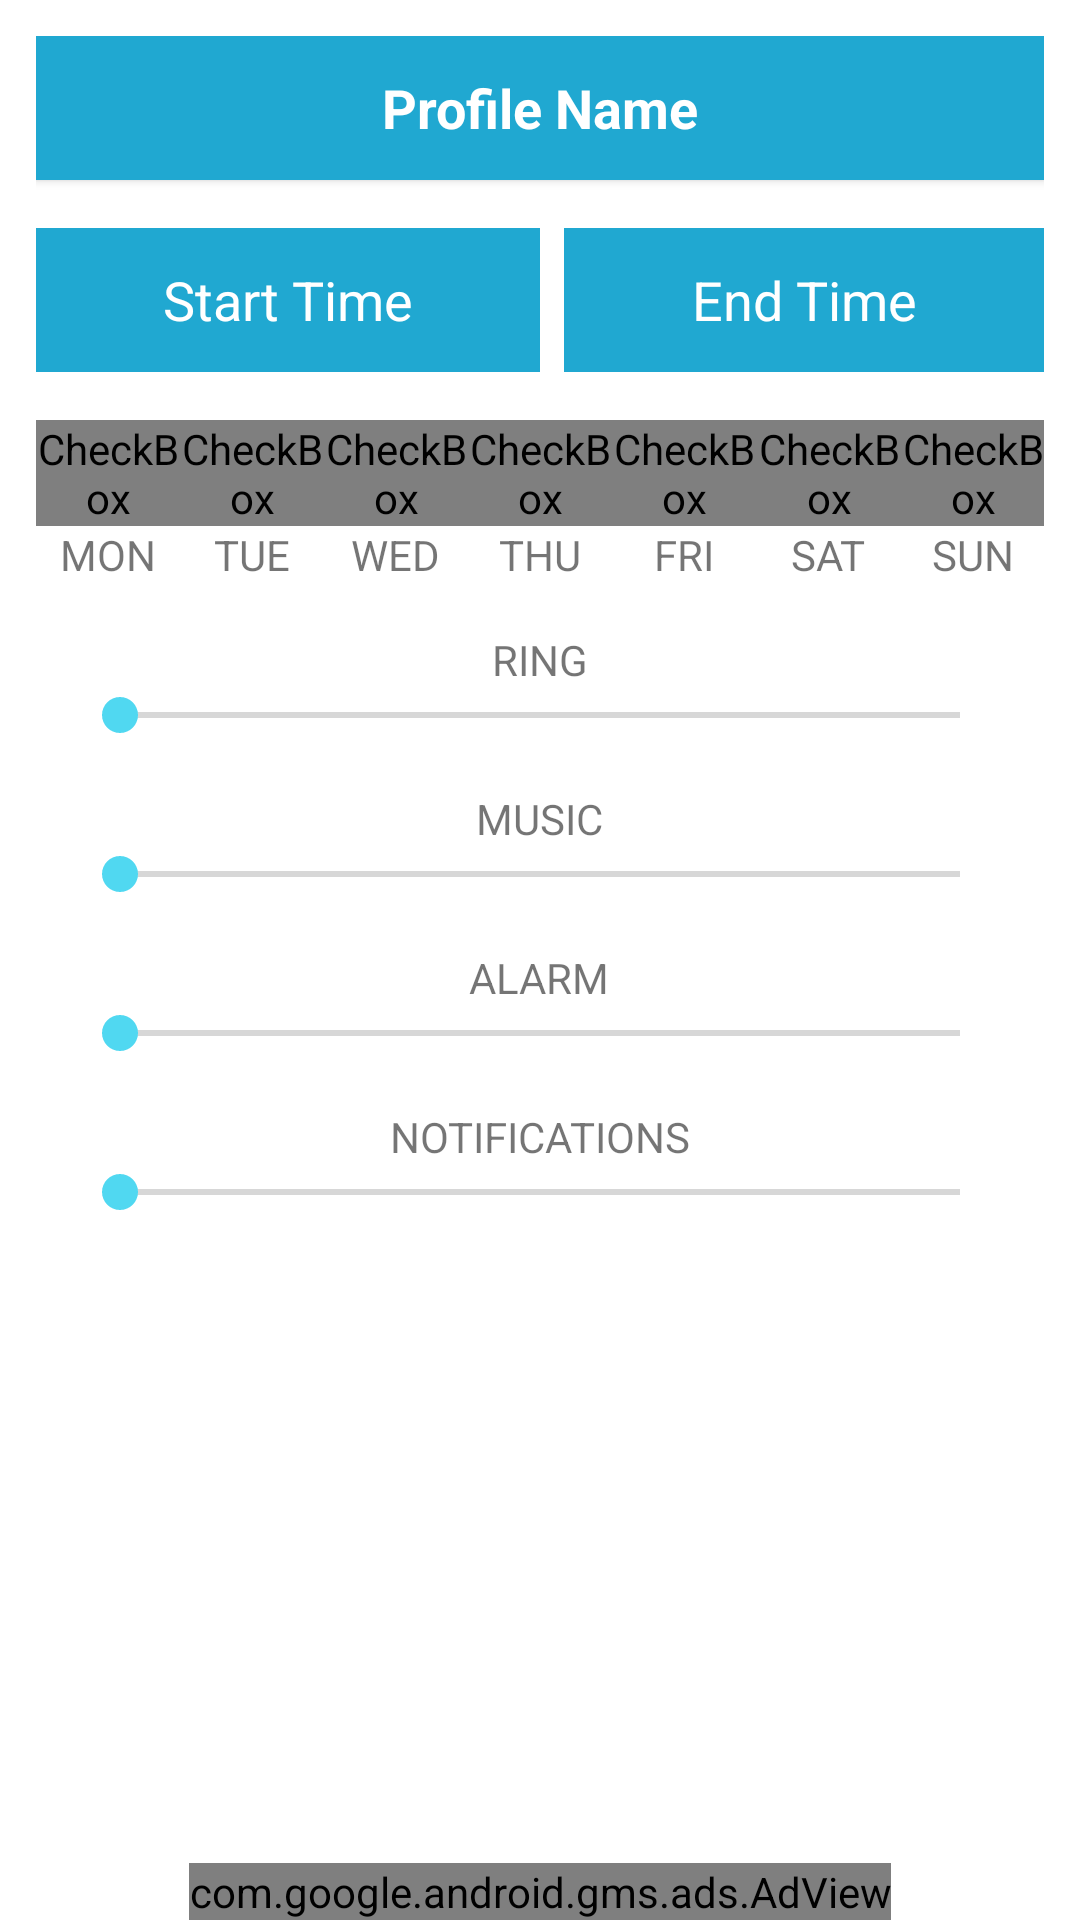

Reconstruct the res/layout file that produces this screen, plus the resources it refers to.
<!-- AndroidManifest.xml: application theme AppThemeBlue -->
<!-- res/layout/edit_profile.xml -->
<LinearLayout xmlns:android="http://schemas.android.com/apk/res/android"
    xmlns:tools="http://schemas.android.com/tools"
    xmlns:ads="http://schemas.android.com/apk/res-auto"
    tools:context="com.shashank.singh.bizy.EditProfile"
    android:layout_height="match_parent"
    android:layout_width="match_parent"
    android:orientation="vertical"
    android:background="@color/white">

    <ScrollView
        android:layout_height="0dp"
        android:layout_width="match_parent"
        android:layout_weight="1">

        <LinearLayout
            android:layout_width="match_parent"
            android:layout_height="wrap_content"
            android:orientation="vertical"
            android:padding="@dimen/mid_spacing">

            <Button
                android:id="@+id/edit_profile_name"
                android:layout_width="match_parent"
                android:layout_height="wrap_content"
                android:text="@string/field_profile_name"
                android:textColor="@color/white"
                android:textStyle="bold"
                android:textAppearance="?android:attr/textAppearanceMedium"
                android:background="?active_color"/>

            <LinearLayout
                android:layout_width="match_parent"
                android:layout_height="wrap_content"
                android:layout_marginTop="@dimen/regular_spacing"
                style="?android:attr/buttonBarStyle">

                <Button
                    android:id="@+id/edit_profile_start_time"
                    android:layout_width="match_parent"
                    android:layout_height="wrap_content"
                    android:layout_weight="0.5"
                    android:text="@string/field_profile_start_time"
                    android:textColor="@color/white"
                    android:textAppearance="?android:attr/textAppearanceMedium"
                    style="?android:attr/buttonBarButtonStyle"
                    android:background="?active_color"/>

                <Button
                    android:id="@+id/edit_profile_end_time"
                    android:layout_width="match_parent"
                    android:layout_height="wrap_content"
                    android:layout_weight="0.5"
                    android:text="@string/field_profile_end_time"
                    android:textColor="@color/white"
                    android:textAppearance="?android:attr/textAppearanceMedium"
                    android:layout_marginLeft="@dimen/half_spacing"
                    style="?android:attr/buttonBarButtonStyle"
                    android:background="?active_color"/>

            </LinearLayout>

            <LinearLayout
                android:layout_width="match_parent"
                android:layout_height="wrap_content"
                android:baselineAligned="false"
                android:layout_marginTop="@dimen/regular_spacing">

                <LinearLayout
                    android:layout_width="wrap_content"
                    android:layout_height="wrap_content"
                    android:orientation="vertical"
                    android:layout_weight="0.14"
                    android:gravity="center">

                    <CheckBox
                        android:id="@+id/edit_profile_MON"
                        android:layout_width="wrap_content"
                        android:layout_height="wrap_content"
                        android:button="?checkbox"/>

                    <TextView
                        android:text="@string/mon"
                        android:layout_width="wrap_content"
                        android:layout_height="wrap_content" />

                </LinearLayout>

                <LinearLayout
                    android:layout_width="wrap_content"
                    android:layout_height="wrap_content"
                    android:orientation="vertical"
                    android:layout_weight="0.14"
                    android:gravity="center">

                    <CheckBox
                        android:id="@+id/edit_profile_TUE"
                        android:layout_width="wrap_content"
                        android:layout_height="wrap_content"
                        android:button="?checkbox"/>

                    <TextView
                        android:text="@string/tue"
                        android:layout_width="wrap_content"
                        android:layout_height="wrap_content" />

                </LinearLayout>

                <LinearLayout
                    android:layout_width="wrap_content"
                    android:layout_height="wrap_content"
                    android:orientation="vertical"
                    android:layout_weight="0.14"
                    android:gravity="center">

                    <CheckBox
                        android:id="@+id/edit_profile_WED"
                        android:layout_width="wrap_content"
                        android:layout_height="wrap_content"
                        android:button="?checkbox"/>

                    <TextView
                        android:text="@string/wed"
                        android:layout_width="wrap_content"
                        android:layout_height="wrap_content" />

                </LinearLayout>

                <LinearLayout
                    android:layout_width="wrap_content"
                    android:layout_height="wrap_content"
                    android:orientation="vertical"
                    android:layout_weight="0.14"
                    android:gravity="center">

                    <CheckBox
                        android:id="@+id/edit_profile_THU"
                        android:layout_width="wrap_content"
                        android:layout_height="wrap_content"
                        android:button="?checkbox"/>

                    <TextView
                        android:text="@string/thu"
                        android:layout_width="wrap_content"
                        android:layout_height="wrap_content" />

                </LinearLayout>

                <LinearLayout
                    android:layout_width="wrap_content"
                    android:layout_height="wrap_content"
                    android:orientation="vertical"
                    android:layout_weight="0.14"
                    android:gravity="center">

                    <CheckBox
                        android:id="@+id/edit_profile_FRI"
                        android:layout_width="wrap_content"
                        android:layout_height="wrap_content"
                        android:button="?checkbox"/>

                    <TextView
                        android:text="@string/fri"
                        android:layout_width="wrap_content"
                        android:layout_height="wrap_content" />

                </LinearLayout>

                <LinearLayout
                    android:layout_width="wrap_content"
                    android:layout_height="wrap_content"
                    android:orientation="vertical"
                    android:layout_weight="0.14"
                    android:gravity="center">

                    <CheckBox
                        android:id="@+id/edit_profile_SAT"
                        android:layout_width="wrap_content"
                        android:layout_height="wrap_content"
                        android:button="?checkbox"/>

                    <TextView
                        android:text="@string/sat"
                        android:layout_width="wrap_content"
                        android:layout_height="wrap_content" />

                </LinearLayout>

                <LinearLayout
                    android:layout_width="wrap_content"
                    android:layout_height="wrap_content"
                    android:orientation="vertical"
                    android:layout_weight="0.14"
                    android:gravity="center">

                    <CheckBox
                        android:id="@+id/edit_profile_SUN"
                        android:layout_width="wrap_content"
                        android:layout_height="wrap_content"
                        android:button="?checkbox"/>

                    <TextView
                        android:text="@string/sun"
                        android:layout_width="wrap_content"
                        android:layout_height="wrap_content" />

                </LinearLayout>

            </LinearLayout>

            <LinearLayout
                android:layout_width="match_parent"
                android:layout_height="wrap_content"
                android:orientation="vertical"
                android:layout_marginTop="@dimen/regular_spacing"
                android:layout_marginLeft="@dimen/mid_spacing"
                android:layout_marginRight="@dimen/mid_spacing">

                <TextView
                    android:layout_width="wrap_content"
                    android:layout_height="wrap_content"
                    android:text="@string/ring"
                    android:layout_gravity="center"/>

                <SeekBar
                    android:id="@+id/edit_profile_volume_ring"
                    android:layout_width="match_parent"
                    android:layout_height="wrap_content"
                    android:max="7"/>

                <TextView
                    android:layout_width="wrap_content"
                    android:layout_height="wrap_content"
                    android:text="@string/music"
                    android:layout_gravity="center"
                    android:layout_marginTop="@dimen/regular_spacing"/>

                <SeekBar
                    android:id="@+id/edit_profile_volume_music"
                    android:layout_width="match_parent"
                    android:layout_height="wrap_content"
                    android:max="15"/>

                <TextView
                    android:layout_width="wrap_content"
                    android:layout_height="wrap_content"
                    android:text="@string/alarm"
                    android:layout_gravity="center"
                    android:layout_marginTop="@dimen/regular_spacing"/>

                <SeekBar
                    android:id="@+id/edit_profile_volume_alarm"
                    android:layout_width="match_parent"
                    android:layout_height="wrap_content"
                    android:max="7" />

                <TextView
                    android:layout_width="wrap_content"
                    android:layout_height="wrap_content"
                    android:text="@string/notif"
                    android:layout_gravity="center"
                    android:layout_marginTop="@dimen/regular_spacing"/>

                <SeekBar
                    android:id="@+id/edit_profile_volume_notif"
                    android:layout_width="match_parent"
                    android:layout_height="wrap_content"
                    android:max="7" />

            </LinearLayout>

        </LinearLayout>

    </ScrollView>

    <com.google.android.gms.ads.AdView
        android:id="@+id/adView"
        android:layout_width="wrap_content"
        android:layout_height="wrap_content"
        android:layout_gravity="center_horizontal"
        ads:adSize="BANNER"
        ads:adUnitId="@string/bottom_banner_ad_unit_id">
    </com.google.android.gms.ads.AdView>

</LinearLayout>
<!-- resources referenced by this layout -->
<resources>
  <color name="white">#FFFFFF</color>
  <dimen name="half_spacing">8dp</dimen>
  <dimen name="mid_spacing">12dp</dimen>
  <dimen name="regular_spacing">16dp</dimen>
  <string name="alarm">ALARM</string>
  <string name="bottom_banner_ad_unit_id">ca-app-pub-2163290933910507/9827900873</string>
  <string name="field_profile_end_time">End Time</string>
  <string name="field_profile_name">Profile Name</string>
  <string name="field_profile_start_time">Start Time</string>
  <string name="fri">FRI</string>
  <string name="mon">MON</string>
  <string name="music">MUSIC</string>
  <string name="notif">NOTIFICATIONS</string>
  <string name="ring">RING</string>
  <string name="sat">SAT</string>
  <string name="sun">SUN</string>
  <string name="thu">THU</string>
  <string name="tue">TUE</string>
  <string name="wed">WED</string>
  <style name="AppThemeBlue" parent="Theme.AppCompat.Light.DarkActionBar">
          
  
          <item name="colorPrimary">@color/blue</item>
          <item name="colorPrimaryDark">@color/dark_blue</item>
          <item name="colorAccent">@color/light_blue</item>
  
          <item name="light_active_color">@color/light_blue</item>
          <item name="active_color">@color/blue</item>
          <item name="dark_active_color">@color/dark_blue</item>
  
          <item name="checkbox">@drawable/checkbox_blue</item>
          <item name="divider_horizontal">@drawable/divider_horizontal_blue</item>
          <item name="divider_vertical">@drawable/divider_vertical_blue</item>
          <item name="item_background">@drawable/item_background_blue</item>
          <item name="progressbar">@drawable/progressbar_blue</item>
  
      </style>
  <color name="blue">#20A8D1</color>
  <color name="dark_blue">#0078B1</color>
  <color name="light_blue">#50D8F1</color>
  <!-- drawable divider_horizontal_blue (drawable) -->
  <?xml version="1.0" encoding="utf-8"?>
  
  
  <shape xmlns:android="http://schemas.android.com/apk/res/android">
      <size android:height="0.5dp"/>
      <solid android:color="@color/light_blue"/>
  </shape>
  <!-- drawable divider_vertical_blue (drawable) -->
  <?xml version="1.0" encoding="utf-8"?>
  
  
  <shape xmlns:android="http://schemas.android.com/apk/res/android">
      <size android:width="0.5dp"/>
      <solid android:color="@color/light_blue"/>
  </shape>
  <!-- drawable item_background_blue (drawable) -->
  <?xml version="1.0" encoding="utf-8"?>
  
  
  <inset
      xmlns:android="http://schemas.android.com/apk/res/android"
      android:insetTop="@dimen/half_spacing"
      android:insetBottom="@dimen/half_spacing"
      android:insetLeft="@dimen/half_spacing"
      android:insetRight="@dimen/half_spacing">
  
      <shape>
          <gradient
              android:type="radial"
              android:gradientRadius="300"
              android:startColor="@color/light_blue"
              android:endColor="@color/blue"
              android:centerX="100%"
              android:centerY="50%">
          </gradient>
      </shape>
  
  </inset>
  <!-- drawable progressbar_blue (drawable) -->
  <?xml version="1.0" encoding="utf-8"?>
  
  
  <layer-list xmlns:android="http://schemas.android.com/apk/res/android" >
  
      <item android:id="@android:id/background">
          <shape android:shape="rectangle">
              <solid android:color="@color/dark_blue"/>
          </shape>
      </item>
      <item android:id="@android:id/progress">
          <clip>
              <shape android:shape="rectangle">
                  <solid android:color="@color/white"/>
              </shape>
          </clip>
      </item>
  
  </layer-list>
</resources>
